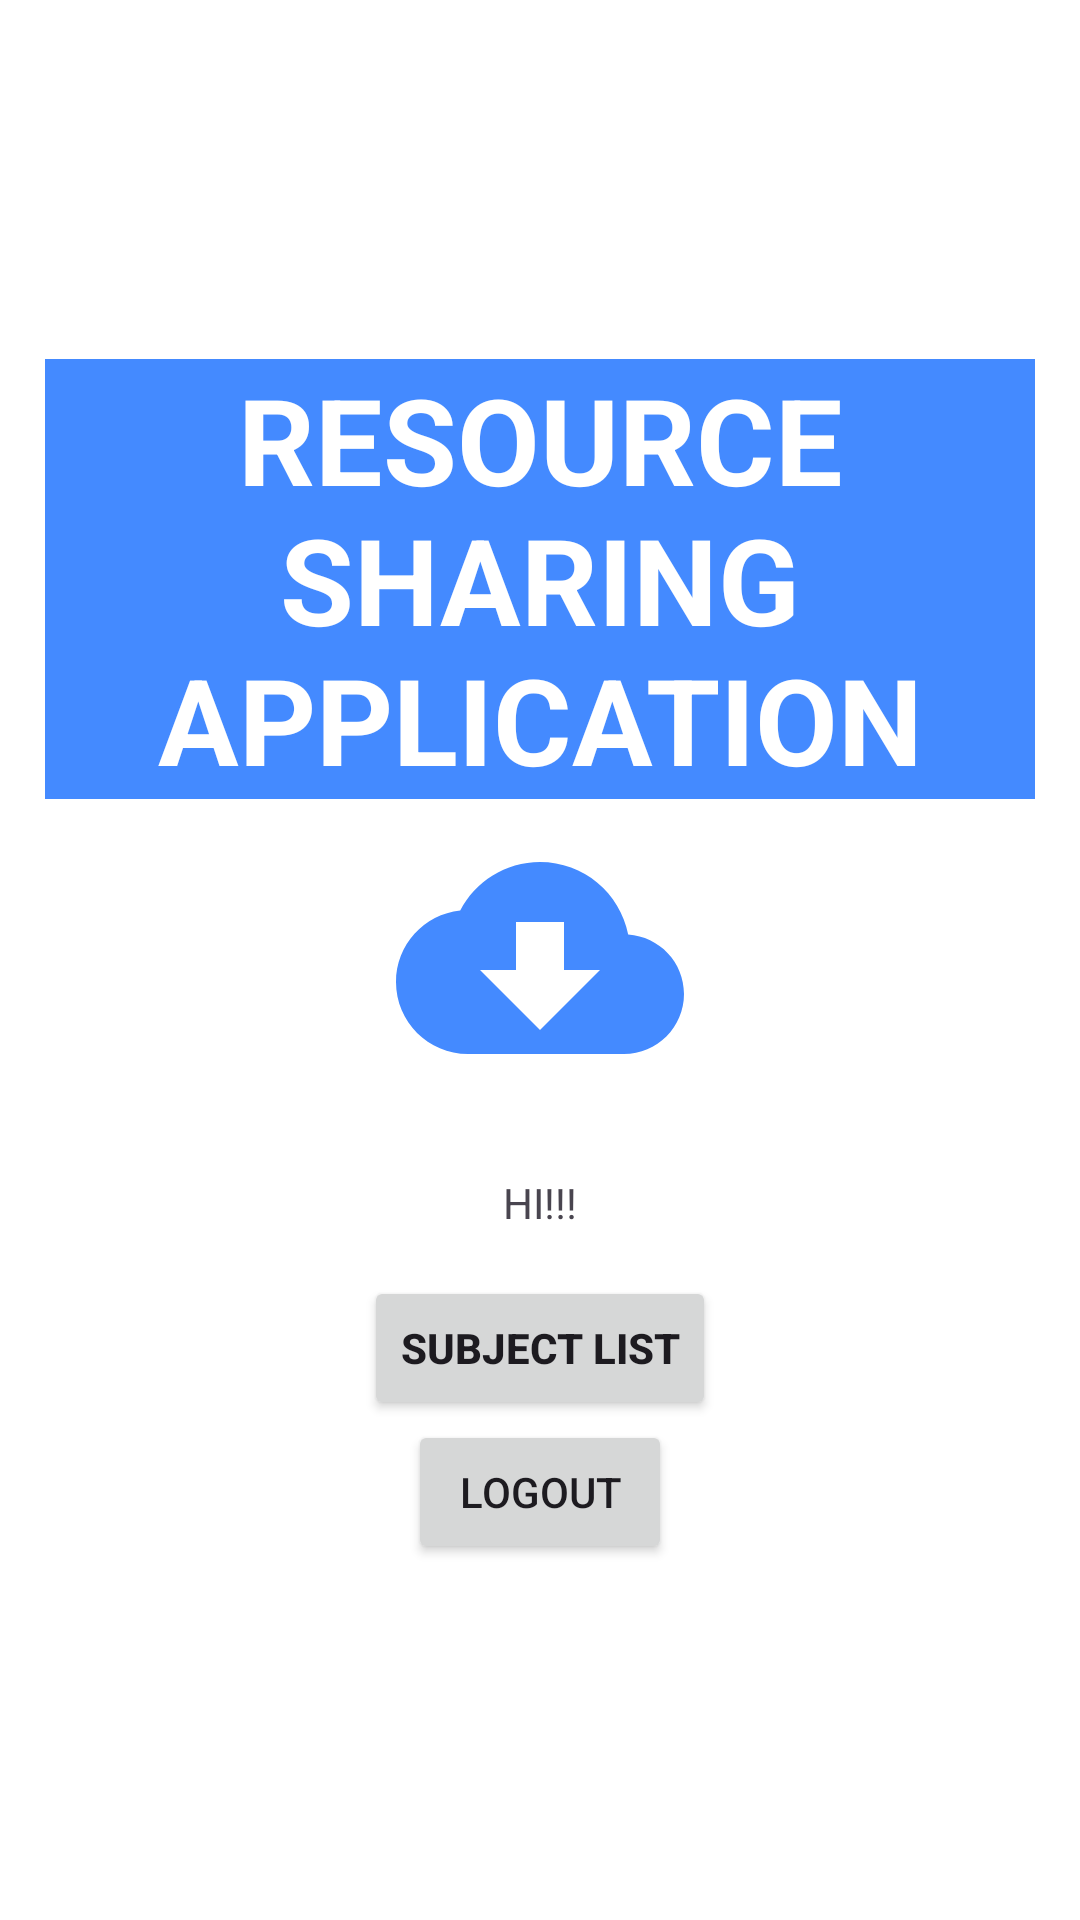

Here is an Android app screen rendered from its layout file. Give the layout XML and the strings, colors and styles it references.
<!-- AndroidManifest.xml: application theme Theme.Material3.Light -->
<!-- res/layout/activity_main.xml -->
<?xml version="1.0" encoding="utf-8"?>
<LinearLayout xmlns:android="http://schemas.android.com/apk/res/android"
    xmlns:app="http://schemas.android.com/apk/res-auto"
    xmlns:tools="http://schemas.android.com/tools"
    android:layout_width="match_parent"
    android:layout_height="match_parent"
    android:orientation="vertical"
    android:gravity="center"
    android:background="#FFFFFFFF"
    tools:context=".MainActivity">


    <TextView
        android:id="@+id/textView"
        android:layout_width="match_parent"
        android:layout_height="wrap_content"
        android:layout_marginLeft="15dp"
        android:layout_marginTop="1dp"
        android:layout_marginRight="15dp"
        android:background="@color/secondarycolor"
        android:text="@string/resource_sharing_app"
        android:textAlignment="center"
        android:textColor="#FFFFFF"
        android:textSize="40sp"
        android:textStyle="normal|bold" />

    <ImageView
        android:id="@+id/first"
        android:layout_width="match_parent"
        android:layout_height="120dp"
        android:layout_gravity="center_horizontal"
        android:layout_marginTop="5dp"
        android:contentDescription="@string/todo"
        android:maxWidth="30dp"
        android:maxHeight="30dp"
        app:srcCompat="@drawable/icon1" />

    <TextView
        android:layout_width="wrap_content"
        android:layout_height="wrap_content"
        android:id="@+id/user_details"
        android:text="HI!!!"
        />

    <Button
        android:id="@+id/btncreate"
        android:layout_width="wrap_content"
        android:layout_height="wrap_content"
        android:layout_marginLeft="100dp"
        android:layout_marginTop="15dp"
        android:layout_marginRight="100dp"
        android:text="SUBJECT LIST"
        android:textAlignment="center"
        android:textStyle="bold" />

    <Button
        android:layout_width="wrap_content"
        android:layout_height="wrap_content"
        android:id="@+id/logout"
        android:text="@string/logout"/>

</LinearLayout>
<!-- resources referenced by this layout -->
<resources>
  <color name="secondarycolor">#448AFF</color>
  <!-- drawable icon1 (drawable) -->
  <vector android:height="30dp" android:tint="@color/secondarycolor"
      android:viewportHeight="30" android:viewportWidth="24"
      android:width="24dp" xmlns:android="http://schemas.android.com/apk/res/android">
      <path android:fillColor="@android:color/white" android:pathData="M19.35,10.04C18.67,6.59 15.64,4 12,4 9.11,4 6.6,5.64 5.35,8.04 2.34,8.36 0,10.91 0,14c0,3.31 2.69,6 6,6h13c2.76,0 5,-2.24 5,-5 0,-2.64 -2.05,-4.78 -4.65,-4.96zM17,13l-5,5 -5,-5h3V9h4v4h3z"/>
  </vector>
  <string name="logout">LOGOUT</string>
  <string name="resource_sharing_app">RESOURCE SHARING APPLICATION</string>
  <string name="todo">TODO</string>
</resources>
